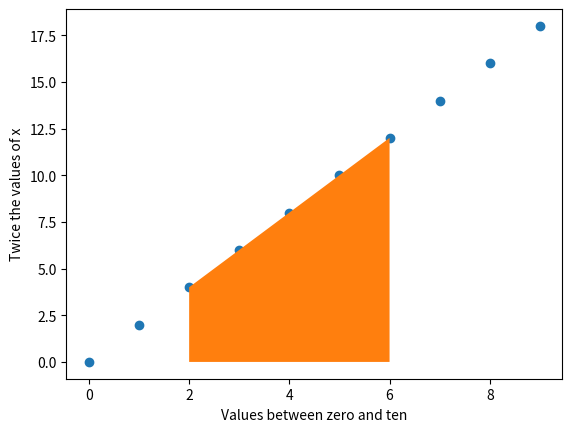

Source code (Python):
import matplotlib.pyplot as plt

def is_in_interval(x, minimum, maximum):
    return minimum <= x <= maximum

x = range(0, 10)
y = [2 * value for value in x]
# plt.plot(x, y)
# plt.show()
#
# plt.scatter(x, y)
# plt.show()
#
# plt.plot(x, y)
# where = [is_in_interval(value, 2, 6) for value in x]
# plt.fill_between(x, y, where=where)
# plt.show()

plt.scatter(x, y)
plt.xlabel('Values between zero and ten')
plt.ylabel('Twice the values of x')
where = [is_in_interval(value, 2, 6) for value in x]
plt.fill_between(x, y, where=where)
plt.show()
